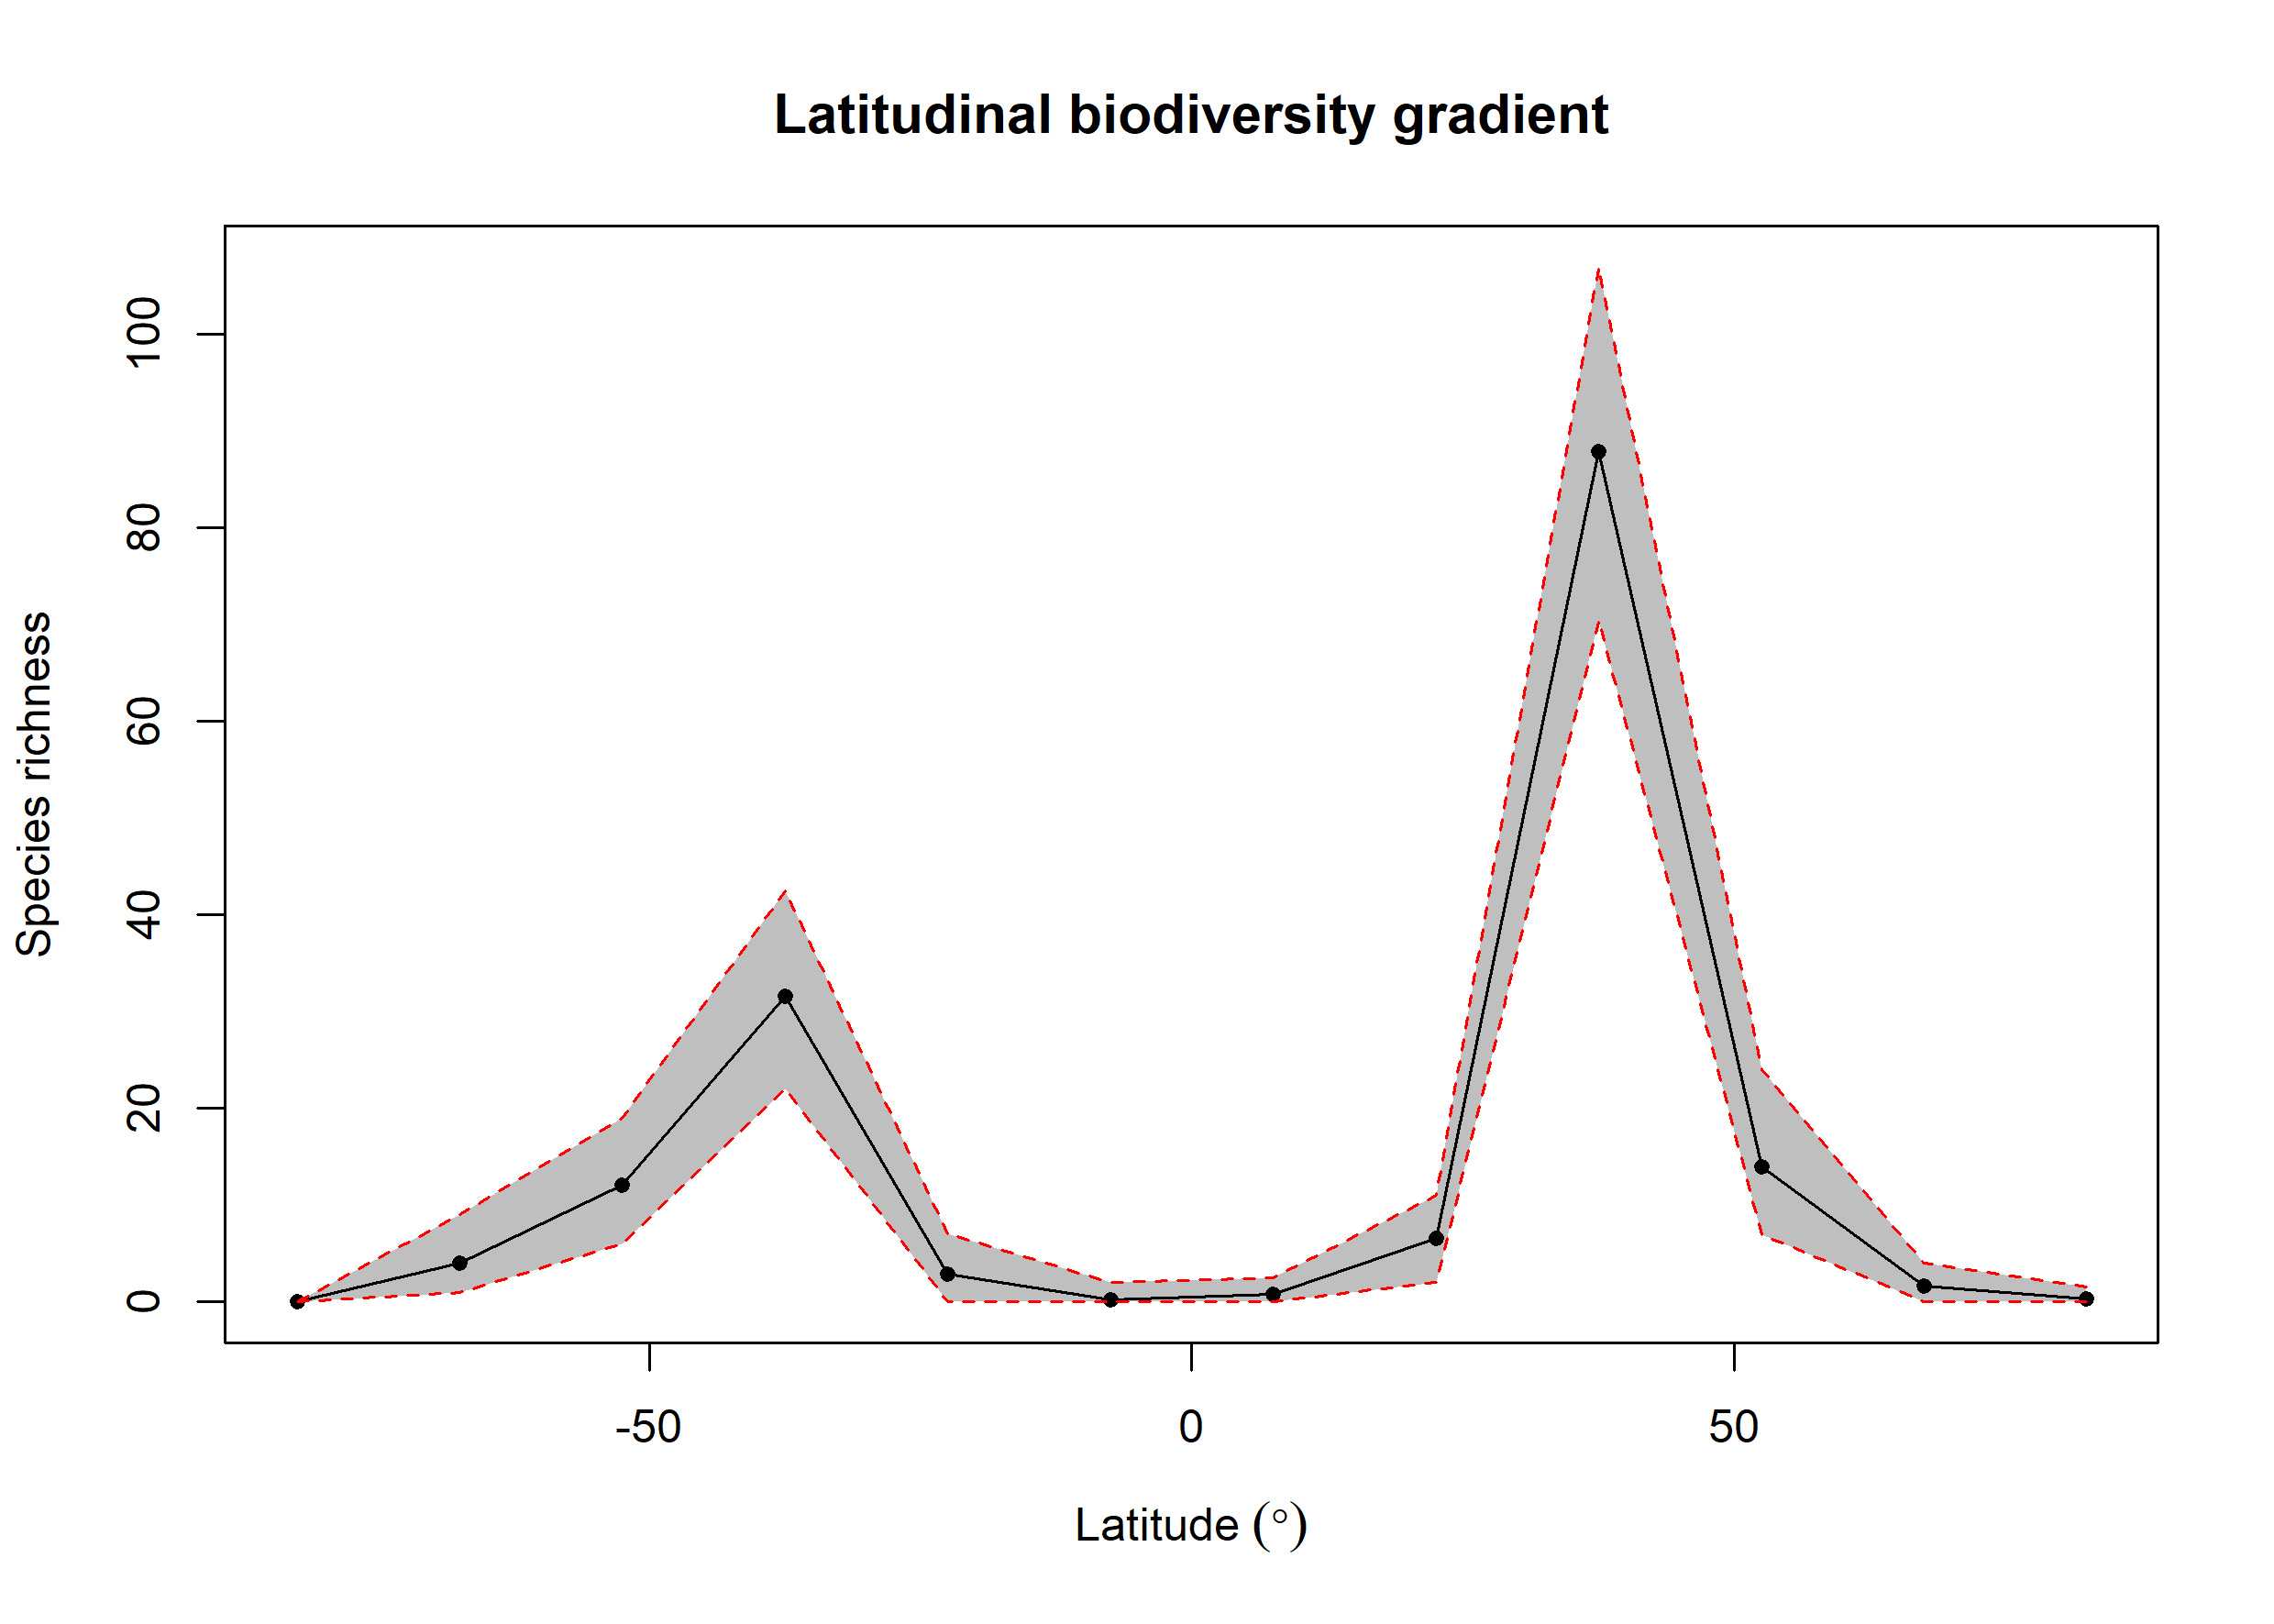

The file beside this chart, header and first rows:
bin, max, min, mid, hemisphere, mean_richness, CI.Lower, CI.Upper
1, 90, 75, 82.5, N, 0.32, 0, 1.525
2, 75, 60, 67.5, N, 1.65, 0, 4
3, 60, 45, 52.5, N, 13.96, 7, 24.05
4, 45, 30, 37.5, N, 87.94, 70.47, 107
5, 30, 15, 22.5, N, 6.59, 2, 11
6, 15, 0, 7.5, N, 0.82, 0, 2.525
7, 0, -15, -7.5, S, 0.26, 0, 2
8, -15, -30, -22.5, S, 2.85, 0, 7.05
9, -30, -45, -37.5, S, 31.62, 22, 42.52
10, -45, -60, -52.5, S, 12.05, 6, 19
11, -60, -75, -67.5, S, 3.97, 1, 9
12, -75, -90, -82.5, S, 0, 0, 0
